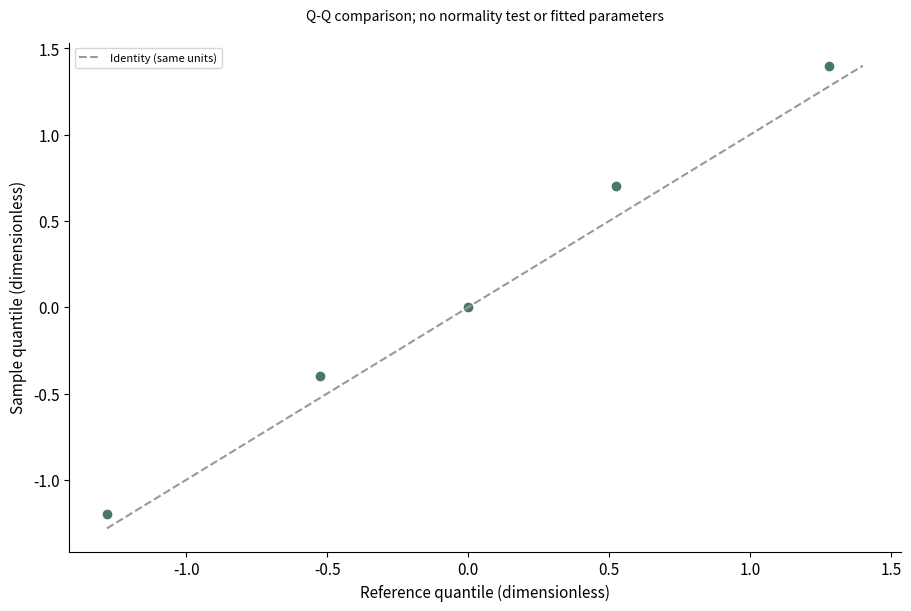

Python code for this plot:
# Tuyan specialist vector renderer v1; immutable source data.
import json
d = json.loads("{\"type\":\"qq\",\"rows\":[{\"value\":-1.2},{\"value\":-0.4},{\"value\":0},{\"value\":0.7},{\"value\":1.4}],\"units\":{\"value\":\"dimensionless\"},\"options\":{\"reference\":\"normal\",\"mean\":0,\"sd\":1,\"plottingPosition\":\"hazen\"},\"analysis\":{\"description\":\"Synthetic teaching fixture; supplied quantities are not research findings.\"},\"pixels\":1024,\"plotStyle\":{\"width\":9,\"height\":6,\"fontSize\":11}}")

import math
from statistics import NormalDist
import numpy as np
import matplotlib
matplotlib.use('Agg')
import matplotlib.pyplot as plt
from matplotlib.patches import Circle, Rectangle, Polygon, PathPatch, Wedge, FancyArrowPatch
from matplotlib.path import Path
from matplotlib.textpath import TextPath
from matplotlib.font_manager import FontProperties
from matplotlib.transforms import Affine2D
from matplotlib.colors import BoundaryNorm, Normalize
from matplotlib.cm import ScalarMappable
r,kind,opt,unit=d['rows'],d['type'],d['options'],d['units']
plt.rcParams.update({'font.size':d['plotStyle']['fontSize'],'svg.fonttype':'none'})
fig,ax=plt.subplots(figsize=(d['plotStyle']['width'],d['plotStyle']['height']),layout='constrained')
fig.set_facecolor('white')
fig._tuyan_target_pixels=d['pixels']
colors=['#487968','#c58b53','#647da6','#a77592','#a5a659','#578eaa','#be7666']
computations={}
checks={}
def verify(name,actual,expected,tolerance=1e-9):
    error=float(abs(actual-expected))
    assert math.isfinite(error) and error<=tolerance*max(1,abs(expected)), name
    checks[name]={'actual':float(actual),'expected':float(expected),'absoluteError':error}
def note(text):
    ax.set_title(text,fontsize=10,pad=16)
def clean(value):
    if isinstance(value,dict):return {str(k):clean(v) for k,v in value.items()}
    if isinstance(value,(list,tuple,np.ndarray)):return [clean(v) for v in value]
    if isinstance(value,np.generic):return value.item()
    return value
def ribbon(x0,x1,y0,y1,height,color,alpha=.6):
    # Both vertical cross-sections have identical data-space thickness.
    dx=(x1-x0)*.45
    vertices=[(x0,y0),(x0+dx,y0),(x1-dx,y1),(x1,y1),(x1,y1+height),(x1-dx,y1+height),(x0+dx,y0+height),(x0,y0+height),(x0,y0)]
    codes=[Path.MOVETO,Path.CURVE4,Path.CURVE4,Path.CURVE4,Path.LINETO,Path.CURVE4,Path.CURVE4,Path.CURVE4,Path.CLOSEPOLY]
    artist=PathPatch(Path(vertices,codes),facecolor=color,edgecolor='none',alpha=alpha)
    ax.add_patch(artist)
    verify('ribbon_%d_width'%len(ax.patches),vertices[4][1]-vertices[3][1],height)
    return artist
if kind=='network':
    ids=[a['id'] for a in opt['nodes']];n=len(ids)
    positions={name:(math.cos(2*math.pi*i/n),math.sin(2*math.pi*i/n)) for i,name in enumerate(ids)}
    weighted='value' in r[0]
    scale=4/max(a['value'] for a in r) if weighted else 1
    for a in r:
        weight=a['value'] if weighted else 1
        artist=FancyArrowPatch(positions[a['source']],positions[a['target']],arrowstyle='-|>' if opt['directed'] else '-',mutation_scale=12,linewidth=weight*scale,color=colors[0],shrinkA=12,shrinkB=12)
        ax.add_patch(artist);verify('edge_%d_width'%len(ax.patches),artist.get_linewidth(),weight*scale)
        if weighted:
            p,q=positions[a['source']],positions[a['target']];ax.text((p[0]+q[0])/2,(p[1]+q[1])/2,str(weight),fontsize=8)
    points=np.array(list(positions.values()));artist=ax.scatter(points[:,0],points[:,1],s=250,c=colors[1],zorder=3)
    for a in opt['nodes']:
        x,y=positions[a['id']];ax.text(x*1.14,y*1.14,a.get('label',a['id']),ha='center',va='center',fontsize=9)
    degree={name:sum(a['source']==name or a['target']==name for a in r) for name in ids}
    verify('degree_sum',sum(degree.values()),2*len(r));verify('rendered_node_count',len(artist.get_offsets()),n)
    computations={'positions':positions,'degree':degree,'isolatedNodes':[k for k,v in degree.items() if v==0],'lineWidthPerWeight':scale}
    ax.set(xlim=(-1.4,1.4),ylim=(-1.4,1.4),aspect='equal');ax.axis('off');note('Circular layout; distances are not scientific distances'+ ('; weights: '+opt['weightUnit'] if weighted else ''))
elif kind=='euler':
    a,b=set(r[0]['members']),set(r[1]['members']);both=len(a&b);only_a=len(a-b);only_b=len(b-a)
    if a==b:
        locations=[(0,0,1),(0,0,1)];topology='equal';ax.text(0,0,str(both),ha='center');ax.text(0,1.15,r[0]['set']+' = '+r[1]['set'],ha='center')
    elif a.issubset(b) or b.issubset(a):
        small=0 if a.issubset(b) else 1;locations=[None,None];locations[small]=(-.25,0,.5);locations[1-small]=(0,0,1);topology='containment'
        ax.text(-.25,0,str(both),ha='center');ax.text(.65,0,str(only_b if small==0 else only_a),ha='center')
        ax.text(-.25,.6,r[small]['set'],ha='center');ax.text(0,1.15,r[1-small]['set'],ha='center')
    elif not both:
        locations=[(-1.1,0,1),(1.1,0,1)];topology='disjoint'
        for i,x in enumerate([-1.1,1.1]):ax.text(x,0,str([only_a,only_b][i]),ha='center');ax.text(x,1.15,r[i]['set'],ha='center')
    else:
        locations=[(-.6,0,1),(.6,0,1)];topology='overlap'
        for x,value in [(-1,only_a),(0,both),(1,only_b)]:ax.text(x,0,str(value),ha='center')
        for i,x in enumerate([-.8,.8]):ax.text(x,1.15,r[i]['set'],ha='center')
    for i,(x,y,radius) in sorted(enumerate(locations),key=lambda z:-z[1][2]):ax.add_patch(Circle((x,y),radius,facecolor=colors[i],edgecolor=colors[i],alpha=.25,linewidth=2))
    verify('union_count',only_a+both+only_b,len(a|b));computations={'intersection':both,'onlyA':only_a,'onlyB':only_b,'union':len(a|b),'topology':topology,'areaMode':'schematic'}
    ax.set(xlim=(-2.5,2.5),ylim=(-1.4,1.5),aspect='equal');ax.axis('off');note('Exact membership counts and topology; areas are schematic')
elif kind=='sankey':
    nodes=opt['nodes'];total=sum(a['value'] for a in r);gap=total*.07
    starts={};totals={};row_heights=[]
    for stage in [0,1]:
        offset=0
        for node in [n for n in nodes if n['stage']==stage]:
            name=node['id'];value=sum(a['value'] for a in r if a['source' if stage==0 else 'target']==name)
            starts[name]=offset;totals[name]=value
            rect=Rectangle((stage-.025,offset),.05,value,color=colors[stage]);ax.add_patch(rect)
            ax.text(stage+(-.05 if stage==0 else .05),offset+value/2,name+' ('+str(value)+')',ha='right' if stage==0 else 'left',va='center',fontsize=9)
            verify(name+'_node_height',rect.get_height(),value);offset+=value+gap
        row_heights.append(offset)
    used={name:0. for name in starts}
    for i,a in enumerate(r):
        s,t=a['source'],a['target'];ribbon(.025,.975,starts[s]+used[s],starts[t]+used[t],a['value'],colors[i%len(colors)]);used[s]+=a['value'];used[t]+=a['value']
    for name in used:verify(name+'_allocated_flow',used[name],totals[name])
    verify('both_column_total',sum(totals.values()),2*total);computations={'nodeTotals':totals,'totalFlow':total,'dataSpaceWidthPerValue':1}
    ax.set(xlim=(-.28,1.28),ylim=(-gap,max(row_heights)));ax.axis('off');note('Flow width: '+unit['value']+'; two-stage supplied flows')
elif kind=='chord':
    ids=opt['nodes'];totals={n:sum(a['value'] for a in r if n in [a['source'],a['target']]) for n in ids};total=sum(totals.values());gap=.04;scale=(2*math.pi-gap*len(ids))/total
    starts={};used={n:0. for n in ids};angle=0;arcs={}
    for i,n in enumerate(ids):
        starts[n]=angle;end=angle+totals[n]*scale;arcs[n]=[angle,end]
        ax.add_patch(Wedge((0,0),1,math.degrees(angle),math.degrees(end),width=.08,facecolor=colors[i%len(colors)]))
        mid=(angle+end)/2;ax.text(1.15*math.cos(mid),1.15*math.sin(mid),n,ha='center',va='center',fontsize=9);angle=end+gap
    spans=[]
    for i,a in enumerate(r):
        s,t,v=a['source'],a['target'],a['value'];a0=starts[s]+used[s]*scale;a1=a0+v*scale;b0=starts[t]+used[t]*scale;b1=b0+v*scale;used[s]+=v;used[t]+=v
        aa=np.linspace(a0,a1,12);bb=np.linspace(b0,b1,12);pa=np.column_stack([.91*np.cos(aa),.91*np.sin(aa)]);pb=np.column_stack([.91*np.cos(bb),.91*np.sin(bb)])
        verts=[*pa,(0,0),pb[0],*pb[1:],(0,0),pa[0]];codes=[Path.MOVETO]+[Path.LINETO]*(len(pa)-1)+[Path.CURVE3,Path.CURVE3]+[Path.LINETO]*(len(pb)-1)+[Path.CURVE3,Path.CURVE3]
        ax.add_patch(PathPatch(Path(verts,codes),facecolor=colors[ids.index(s)%len(colors)],alpha=.5,edgecolor='none'))
        verify('edge_%d_source_span'%i,a1-a0,v*scale);verify('edge_%d_target_span'%i,b1-b0,v*scale);spans.append([a0,a1,b0,b1])
    for n in ids:verify(n+'_incident_allocation',used[n],totals[n])
    computations={'incidentTotals':totals,'edgeSpansRadians':spans,'radiansPerValue':scale,'undirectedTotal':total/2}
    ax.set(xlim=(-1.4,1.4),ylim=(-1.4,1.4),aspect='equal');ax.axis('off');note('Undirected ribbons; endpoint angle proportional to '+unit['value'])
elif kind=='radar':
    ax.remove();ax=fig.add_subplot(111,projection='polar');axes=opt['axes'];angles=np.arange(len(axes))*2*math.pi/len(axes);closed=np.r_[angles,angles[0]];normalized={}
    groups=list(dict.fromkeys(a['group'] for a in r))
    for i,g in enumerate(groups):
        values=[next(a['value'] for a in r if a['group']==g and a['label']==b['id']) for b in axes];values=np.array([(v-b['min'])/(b['max']-b['min']) for v,b in zip(values,axes)]);normalized[g]=values
        line=ax.plot(closed,np.r_[values,values[0]],color=colors[i%len(colors)],label=g)[0];ax.fill(closed,np.r_[values,values[0]],color=colors[i%len(colors)],alpha=.1);verify(g+'_radius_error',np.max(np.abs(line.get_ydata()[:-1]-values)),0)
    ax.set_xticks(angles,[a['id']+'\n'+str(a['min'])+'–'+str(a['max'])+' '+a['unit'] for a in axes],fontsize=9);ax.set_ylim(0,1);ax.legend(loc='upper right',bbox_to_anchor=(1.3,1.15));note('Explicit per-axis normalization; polygon area is not a score');computations={'normalizedRadii':normalized}
elif kind=='qq':
    sample=np.sort([a['value'] for a in r]);p=(np.arange(len(sample))+.5)/len(sample)
    if opt['reference']=='normal':theoretical=np.array([NormalDist(opt['mean'],opt['sd']).inv_cdf(float(q)) for q in p])
    else:theoretical=np.quantile(opt['referenceValues'],p,method='linear')
    points=ax.scatter(theoretical,sample,c=colors[0]);limits=[min(theoretical.min(),sample.min()),max(theoretical.max(),sample.max())];ax.plot(limits,limits,'--',color='#999999',label='Identity (same units)');ax.legend(fontsize=8)
    verify('sample_order_error',np.max(np.abs(points.get_offsets()[:,1]-sample)),0);verify('quantile_order_violations',np.sum(np.diff(theoretical)<0),0)
    computations={'probabilities':p,'referenceQuantiles':theoretical,'sampleQuantiles':sample,'plottingPosition':'(i - 0.5) / n','parameterSource':'supplied; not fitted'}
    ax.set_xlabel('Reference quantile ('+unit['value']+')');ax.set_ylabel('Sample quantile ('+unit['value']+')');note('Q-Q comparison; no normality test or fitted parameters')
elif kind=='streamgraph':
    groups=list(dict.fromkeys(a['group'] for a in r));xs=sorted(set(a['x'] for a in r));values=np.array([[next(a['y'] for a in r if a['x']==x and a['group']==g) for x in xs] for g in groups]);total=values.sum(axis=0);baseline=-total/2;lower=baseline.copy()
    for i,g in enumerate(groups):
        upper=lower+values[i];ax.fill_between(xs,lower,upper,color=colors[i%len(colors)],label=g);verify(g+'_thickness_error',np.max(np.abs(upper-lower-values[i])),0);lower=upper
    verify('symmetric_baseline_error',np.max(np.abs(lower+baseline)),0);computations={'x':xs,'totalThickness':total,'baseline':baseline,'series':dict(zip(groups,values))};ax.set_xlabel(unit['x']);ax.set_ylabel('Thickness ('+unit['y']+'); centered baseline');ax.legend()
elif kind=='cumulative_incidence':
    groups=list(dict.fromkeys(a.get('group','Data') for a in r));results={};color_index=0
    for group in groups:
        rows=[a for a in r if a.get('group','Data')==group];times=sorted(set(a['time'] for a in rows));s=1.;cif=np.zeros(len(opt['causes']));xs=[0.];curves=[cif.copy()];risks=[];survival=[1.]
        buckets={t:{'events':np.zeros(len(opt['causes']),dtype=int),'censored':0} for t in times}
        for a in rows:
            if a['event']:buckets[a['time']]['events'][opt['causes'].index(a['cause'])]+=1
            else:buckets[a['time']]['censored']+=1
        risk=len(rows)
        for t in times:
            counts=buckets[t]['events'];censored=buckets[t]['censored'];before=s;cif=cif+before*counts/risk;s=before*(1-counts.sum()/risk);xs.append(t);curves.append(cif.copy());survival.append(s);risks.append({'time':t,'atRisk':risk,'eventsByCause':counts,'censored':censored})
            verify(group+'_mass_at_'+str(t),s+cif.sum(),1);risk-=int(counts.sum())+censored
        curves=np.array(curves)
        for j,c in enumerate(opt['causes']):
            line=ax.step(xs,curves[:,j],where='post',label=group+' / '+c,color=colors[color_index%len(colors)])[0];color_index+=1;verify(group+'_'+c+'_curve_error',np.max(np.abs(line.get_ydata()-curves[:,j])),0);verify(group+'_'+c+'_monotonic_violations',np.sum(np.diff(curves[:,j])< -1e-12),0)
        results[group]={'time':xs,'cif':dict(zip(opt['causes'],curves.T)),'eventFreeSurvival':survival,'riskSets':risks}
    computations={'estimator':'Aalen-Johansen, common time-zero entry, right censoring, simultaneous cause jumps','groups':results};ax.set_ylim(0,1.03);ax.set_xlabel(unit['time']);ax.set_ylabel('Cumulative incidence');ax.legend(fontsize=8);note('Aalen–Johansen competing risks; no CI estimated')
elif kind=='matrix_link_overlay':
    names=list(dict.fromkeys(a['row'] for a in r));n=len(names);matrix=np.array([[next(a['value'] for a in r if a['row']==y and a['column']==x) for x in names] for y in names]);mesh=ax.pcolormesh(np.arange(n+1)-.5,np.arange(n+1)-.5,matrix,cmap='viridis',shading='flat');fig.colorbar(mesh,ax=ax,label=unit['value'],shrink=.7)
    maxweight=max(abs(a['value']) for a in opt['links']);scale=4/maxweight
    for i,a in enumerate(opt['links']):
        y0,y1=names.index(a['source']),names.index(a['target']);x=-.65;control=-1-abs(y0-y1)*.3
        path=Path([(x,y0),(control,y0),(control,y1),(x,y1)],[Path.MOVETO,Path.CURVE4,Path.CURVE4,Path.CURVE4]);p=PathPatch(path,fill=False,linewidth=abs(a['value'])*scale,color=colors[i%len(colors)]);ax.add_patch(p);ax.text(control,(y0+y1)/2,str(a['value']),ha='right',fontsize=8);verify('link_%d_width'%i,p.get_linewidth(),abs(a['value'])*scale)
    verify('matrix_value_error',np.max(np.abs(np.asarray(mesh.get_array()).reshape(matrix.shape)-matrix)),0);computations={'matrix':matrix,'linkWidthPerAbsoluteValue':scale,'suppliedLinks':opt['links']}
    ax.set_xticks(range(n),names,rotation=30);ax.set_yticks(range(n),names);ax.set_xlim(-2-.3*n,n-.5);ax.set_ylim(n-.5,-.5);note(opt['matrixStatistic']+'\nLinks: '+opt['linkStatistic']+' ('+opt['linkUnit']+')')
elif kind=='parallel_coordinates':
    axes=opt['axes'];x=np.arange(len(axes));values=[]
    for i,a in enumerate(r):
        y=np.array([(a[b['id']]-b['min'])/(b['max']-b['min']) for b in axes]);values.append(y);line=ax.plot(x,y,color=colors[i%len(colors)],alpha=.65,label=a['id'] if len(r)<=12 else None)[0];verify(a['id']+'_normalized_error',np.max(np.abs(line.get_ydata()-y)),0)
    for i,b in enumerate(axes):
        ax.axvline(i,color='#cccccc',linewidth=.7,zorder=0)
        for v in np.linspace(b['min'],b['max'],5):ax.text(i+.02,(v-b['min'])/(b['max']-b['min']),format(v,'.3g'),fontsize=7,va='center')
    ax.set_xticks(x,[b['id']+'\n'+b['unit'] for b in axes]);ax.set_ylim(-.05,1.05);ax.set_yticks([])
    if len(r)<=12:ax.legend(fontsize=8,loc='upper left',bbox_to_anchor=(1,1))
    computations={'normalizedObservations':dict(zip([a['id'] for a in r],values))};note('Explicit axis ranges; each line is one observation')
elif kind in ['treemap','circle_packing']:
    nodes={a['id']:a for a in r};children={a['id']:[b['id'] for b in r if b['parent']==a['id']] for a in r};root=next(a['id'] for a in r if a['parent'] is None);leaves=[a['id'] for a in r if not children[a['id']]];geometries={}
    if kind=='treemap':
        def layout(name,x,y,w,h,depth):
            a=nodes[name];geometries[name]=[x,y,w,h];rect=Rectangle((x,y),w,h,facecolor=colors[leaves.index(name)%len(colors)] if name in leaves else 'none',edgecolor='white' if name in leaves else '#303d35',linewidth=1.5 if depth==0 else .7,zorder=1+depth);ax.add_patch(rect)
            verify(name+'_area_ratio',w*h,nodes[name]['value']/nodes[root]['value'])
            if not children[name]:ax.text(x+w/2,y+h/2,a['label']+'\n'+str(a['value']),ha='center',va='center',fontsize=9)
            else:
                offset=0
                for child in children[name]:
                    ratio=nodes[child]['value']/a['value']
                    if depth%2==0:layout(child,x+offset*w,y,w*ratio,h,depth+1)
                    else:layout(child,x,y+offset*h,w,h*ratio,depth+1)
                    offset+=ratio
                ax.add_patch(Rectangle((x,y),w,h,facecolor='none',edgecolor='#203d31',linewidth=1.5,zorder=30-depth))
                if depth>0:ax.text(x+.01*w,y+h-.025*h,a['label'],ha='left',va='top',fontsize=8,zorder=40,bbox={'facecolor':'white','edgecolor':'none','alpha':.75,'pad':1})
        layout(root,0,0,1,1,0);verify('leaf_area_sum',sum(geometries[n][2]*geometries[n][3] for n in leaves),1);ax.set(xlim=(-.02,1.02),ylim=(-.02,1.02),aspect='equal');note(nodes[root]['label']+'; slice-and-dice area proportional to '+unit['value'])
    else:
        radii={}
        def radius(name):
            radii[name]=sum(radius(c) for c in children[name]) if children[name] else math.sqrt(nodes[name]['value']/math.pi)
            return radii[name]
        radius(root)
        def layout(name,x,y,depth):
            rad=radii[name];geometries[name]=[x,y,rad];leaf=not children[name];circle=Circle((x,y),rad,facecolor=colors[leaves.index(name)%len(colors)] if leaf else 'none',edgecolor='#405648',alpha=.65 if leaf else 1,linewidth=1,zorder=depth+1);ax.add_patch(circle)
            if leaf:
                verify(name+'_leaf_area',math.pi*circle.get_radius()**2,nodes[name]['value']);ax.text(x,y,nodes[name]['label']+'\n'+str(nodes[name]['value']),ha='center',va='center',fontsize=8)
            if not leaf:ax.text(x,y+rad*.8,nodes[name]['label'],ha='center',va='center',fontsize=8,zorder=30)
            cursor=x-rad
            for child in children[name]:
                cr=radii[child];cx=cursor+cr;layout(child,cx,y,depth+1);verify(child+'_containment_excess',max(0,abs(cx-x)+cr-rad),0);cursor+=2*cr
        layout(root,0,0,0);lim=radii[root]*1.12;ax.set(xlim=(-lim,lim),ylim=(-lim,lim),aspect='equal');note('Leaf area proportional to '+unit['value']+'; parent area includes empty space')
    computations={'geometry':geometries,'rootTotal':nodes[root]['value'],'leafTotal':sum(nodes[n]['value'] for n in leaves),'algorithm':'slice-and-dice' if kind=='treemap' else 'tangent-row nested circles'};verify('leaf_total',computations['leafTotal'],computations['rootTotal']);ax.axis('off')
elif kind=='alluvial':
    stages=opt['stages'];ids=list(dict.fromkeys(a['id'] for a in r));paths={n:[next(a for a in r if a['id']==n and a['stage']==s) for s in stages] for n in ids};total=sum(paths[n][0]['value'] for n in ids);gap=total*.05;positions={};stage_totals={};max_y=0
    for j,stage in enumerate(stages):
        categories=list(dict.fromkeys(a['category'] for a in r if a['stage']==stage));offset=0;category_totals={}
        for category in categories:
            matching=[n for n in ids if paths[n][j]['category']==category];amount=sum(paths[n][j]['value'] for n in matching);category_totals[category]=amount;ax.add_patch(Rectangle((j-.025,offset),.05,amount,color='#506956',alpha=.8));ax.text(j,offset+amount/2,category,ha='center',va='center',fontsize=8,zorder=5,bbox={'facecolor':'white','alpha':.8,'edgecolor':'none','pad':1})
            for n in matching:positions[(n,j)]=offset;offset+=paths[n][j]['value']
            offset+=gap
        max_y=max(max_y,offset);stage_totals[stage]=category_totals;verify(stage+'_mass',sum(category_totals.values()),total)
    for i,n in enumerate(ids):
        for j in range(len(stages)-1):ribbon(j+.025,j+.975,positions[(n,j)],positions[(n,j+1)],paths[n][j]['value'],colors[i%len(colors)],.45)
    computations={'stageTotals':stage_totals,'cohortTotal':total,'pathValues':{n:paths[n][0]['value'] for n in ids}};ax.set_xticks(range(len(stages)),stages);ax.set_yticks([]);ax.set_xlim(-.3,len(stages)-.7);ax.set_ylim(-gap,max_y);note('Fixed cohort; ribbon width: '+unit['value'])
elif kind=='point_map':
    x=np.array([a['x'] for a in r]);y=np.array([a['y'] for a in r]);p=ax.scatter(x,y,color=colors[0],s=35)
    for a in r:ax.annotate(a['label'],(a['x'],a['y']),xytext=(4,4),textcoords='offset points',fontsize=8)
    dx=max(1,float(np.ptp(x))*.15);dy=max(1,float(np.ptp(y))*.15);ax.set_xlim(max(-180,x.min()-dx),min(180,x.max()+dx));ax.set_ylim(max(-90,y.min()-dy),min(90,y.max()+dy));ax.set_aspect('equal');ax.grid(alpha=.2);ax.set_xlabel('Longitude (degrees east)');ax.set_ylabel('Latitude (degrees north)');verify('coordinate_error',np.max(np.abs(p.get_offsets()-np.column_stack([x,y]))),0);computations={'coordinates':np.column_stack([x,y]),'projection':'Plate Carree; no equal-area or distance claim'};note('EPSG:4326 / Plate Carree; no external basemap')
elif kind=='choropleth':
    values={a['region']:a['value'] for a in r};cmap=plt.get_cmap('viridis',len(opt['boundaries'])-1);norm=BoundaryNorm(opt['boundaries'],cmap.N,clip=True);areas={};missing=[];allpoints=[]
    for a in opt['regions']:
        polygon=np.array(a['polygon']);allpoints.extend(polygon);value=values.get(a['id']);color='#d8d8d8' if value is None else cmap(norm(value));p=Polygon(polygon,closed=True,facecolor=color,edgecolor='white');ax.add_patch(p)
        x,y=polygon[:,0],polygon[:,1];area=abs(np.dot(x,np.roll(y,-1))-np.dot(y,np.roll(x,-1)))/2;areas[a['id']]=area;verify(a['id']+'_vertices',len(p.get_xy()),len(polygon)+(0 if np.array_equal(polygon[0],polygon[-1]) else 1));ax.text(float(np.mean(x)),float(np.mean(y)),a['id']+('\nMissing' if value is None else '\n'+str(value)),ha='center',fontsize=8)
        if value is None:missing.append(a['id'])
    pts=np.array(allpoints);ax.update_datalim(pts);ax.autoscale_view();ax.set_aspect('equal');ax.set_xlabel('Longitude (degrees east)');ax.set_ylabel('Latitude (degrees north)');fig.colorbar(ScalarMappable(norm=norm,cmap=cmap),ax=ax,boundaries=opt['boundaries'],label=unit['value'],shrink=.75);computations={'suppliedValues':values,'polygonAreasSquareDegrees':areas,'missingRegions':missing,'classBoundaries':opt['boundaries']};verify('region_count',len(ax.patches),len(opt['regions']));note('Plate Carree; grey = missing, supplied class boundaries')
elif kind=='enrichment':
    count=np.array([a['count'] for a in r]);background=np.array([a['background'] for a in r]);ratio=count/opt['inputSize'];fold=ratio/(background/opt['backgroundSize']);p=np.array([a['p'] for a in r]);score=-np.log10(p);sizes=count*20
    artist=ax.scatter(fold,np.arange(len(r)),s=sizes,c=score,cmap='viridis');ax.set_yticks(range(len(r)),[a['term'] for a in r]);ax.invert_yaxis();ax.set_xlabel('Fold enrichment: (count / input size) / (background / universe)');fig.colorbar(artist,ax=ax,label='-log10('+d['analysis']['pKind']+')');ax.axvline(1,color='#aaaaaa',linestyle='--');verify('fold_coordinate_error',np.max(np.abs(artist.get_offsets()[:,0]-fold)),0);verify('p_color_error',np.max(np.abs(artist.get_array()-score)),0);computations={'geneRatio':ratio,'foldEnrichment':fold,'suppliedP':p,'bubbleAreaPointsSquared':sizes,'bubbleAreaRule':'20 * count; zero counts explicitly marked with x'};note('Supplied test results; point area = 20 × count; x = zero count')
    for i,a in enumerate(r):
        if a['count']==0:ax.plot(0,i,marker='x',color='#444444')
elif kind=='gene_track':
    sequence_order=[a['id'] for a in opt['sequences']];ys=[];geometry=[]
    for i,a in enumerate(r):
        y=len(r)-1-i;ys.append(y);length=a['end']-a['start'];left=a['start'];right=a['end'];ax.plot([0,next(s['length'] for s in opt['sequences'] if s['id']==a['chrom'])],[y,y],color='#d0d3ce',linewidth=.8)
        head=min(length*.2,max(s['length'] for s in opt['sequences'])*.015)
        points=[(left,y-.18),(right-head,y-.18),(right,y),(right-head,y+.18),(left,y+.18)] if a['strand']=='+' else [(right,y-.18),(left+head,y-.18),(left,y),(left+head,y+.18),(right,y+.18)]
        p=Polygon(points,closed=True,color=colors[sequence_order.index(a['chrom'])%len(colors)]);ax.add_patch(p);verify('interval_%d_length'%i,max(p.get_xy()[:,0])-min(p.get_xy()[:,0]),length);geometry.append({'label':a['label'],'start':left,'end':right,'strand':a['strand'],'headCoordinate':right if a['strand']=='+' else left})
    ax.set_yticks(ys,[a['chrom']+' / '+a['label']+' ('+a['strand']+')' for a in r],fontsize=8);ax.set_ylim(-.6,len(r)-.4);ax.set_xlim(0,max(s['length'] for s in opt['sequences']));ax.set_xlabel('Genomic coordinate (bp; zero-based half-open)');computations={'intervals':geometry};note(opt['assembly']+'; whole-gene intervals, no inferred exons')
elif kind=='protein_domain':
    ys=[];geometry=[]
    for i,a in enumerate(r):
        length=next(s['length'] for s in opt['proteins'] if s['id']==a['protein']);y=len(r)-1-i;ys.append(y);ax.plot([.5,length+.5],[y,y],color='#aaaaaa',linewidth=2);width=a['end']-a['start']+1;p=Rectangle((a['start']-.5,y-.2),width,.4,color=colors[i%len(colors)]);ax.add_patch(p);verify('domain_%d_residues'%i,p.get_width(),width);geometry.append({'protein':a['protein'],'label':a['label'],'residues':width,'leftEdge':a['start']-.5,'rightEdge':a['end']+.5})
        ax.text((a['start']+a['end'])/2,y,a['label'],ha='center',va='center',fontsize=8,color='white')
    ax.set_yticks(ys,[a['protein']+' / '+a['evidence'] for a in r],fontsize=8);ax.set_ylim(-.6,len(r)-.4);ax.set_xlim(.5,max(s['length'] for s in opt['proteins'])+.5);ax.set_xlabel('Amino acid position (one-based inclusive)');computations={'domains':geometry};note(opt['database']+'; separate lanes preserve overlaps')
elif kind=='motif_logo':
    alphabet=opt['alphabet'];positions=sorted(set(a['position'] for a in r));frequencies=[];information=[];heights=[];font=FontProperties(family='DejaVu Sans',weight='bold')
    for pos in positions:
        values=np.array([next(a['value'] for a in r if a['position']==pos and a['symbol']==s) for s in alphabet]);freq=values/values.sum();entropy=-sum(p*math.log2(p) for p in freq if p>0);bits=max(0,math.log2(len(alphabet))-entropy);height=freq*(bits if opt['mode']=='information' else 1);frequencies.append(freq);information.append(bits);heights.append(height);bottom=0
        for j in np.argsort(height):
            h=float(height[j])
            if h<=1e-14:continue
            path=TextPath((0,0),alphabet[j],size=1,prop=font);box=path.get_extents();transform=Affine2D().translate(-box.x0,-box.y0).scale(.8/box.width,h/box.height).translate(pos-.4,bottom);glyph=transform.transform_path(path);patch=PathPatch(glyph,facecolor=colors[j%len(colors)],edgecolor='none');ax.add_patch(patch);verify('position_%d_%s_height'%(pos,alphabet[j]),glyph.get_extents().height,h);bottom+=h
        verify('position_%d_stack'%pos,bottom,bits if opt['mode']=='information' else 1)
    computations={'positions':positions,'frequencies':frequencies,'informationBits':information,'letterHeights':heights,'background':'uniform','smallSampleCorrection':'none'};ax.set_xlim(.4,max(positions)+.6);ax.set_ylim(0,(math.log2(len(alphabet)) if opt['mode']=='information' else 1)*1.03);ax.set_xticks(positions);ax.set_xlabel('Aligned position');ax.set_ylabel('Information (bits)' if opt['mode']=='information' else 'Frequency');note('Uniform background; no small-sample correction')
elif kind=='genome_circos':
    sequences=opt['sequences'];total=sum(s['length'] for s in sequences);gap=.06;scale=(2*math.pi-gap*len(sequences))/total;starts={};angle=0;spans={};norm=Normalize(*opt['valueRange']);cmap=plt.get_cmap('viridis')
    for i,s in enumerate(sequences):
        starts[s['id']]=angle;end=angle+s['length']*scale;spans[s['id']]=[angle,end];ax.add_patch(Wedge((0,0),1.05,math.degrees(angle),math.degrees(end),width=.06,facecolor=colors[i%len(colors)]));mid=(angle+end)/2;ax.text(1.18*math.cos(mid),1.18*math.sin(mid),s['id']+'\n'+str(s['length'])+' bp',ha='center',va='center',fontsize=8);verify(s['id']+'_sequence_angle',end-angle,s['length']*scale);angle=end+gap
    intervals=[]
    for i,a in enumerate(r):
        start=starts[a['chrom']]+a['start']*scale;end=starts[a['chrom']]+a['end']*scale;artist=Wedge((0,0),.95,math.degrees(start),math.degrees(end),width=.16,facecolor=cmap(norm(a['value'])));ax.add_patch(artist);verify('interval_%d_span'%i,math.radians(artist.theta2-artist.theta1),(a['end']-a['start'])*scale);intervals.append([start,end])
    for a in opt.get('links',[]):
        t0=starts[a['source']]+a['sourcePosition']*scale;t1=starts[a['target']]+a['targetPosition']*scale;p0=(.77*math.cos(t0),.77*math.sin(t0));p1=(.77*math.cos(t1),.77*math.sin(t1));ax.add_patch(PathPatch(Path([p0,(0,0),p1],[Path.MOVETO,Path.CURVE3,Path.CURVE3]),facecolor='none',edgecolor=colors[2],linewidth=1))
    ax.set(xlim=(-1.4,1.4),ylim=(-1.4,1.4),aspect='equal');ax.axis('off');fig.colorbar(ScalarMappable(norm=norm,cmap=cmap),ax=ax,label=unit['value'],shrink=.65);computations={'sequenceArcsRadians':spans,'radiansPerBase':scale,'intervalSpansRadians':intervals,'suppliedLinks':opt.get('links',[])};note(opt['assembly']+'; one supplied interval track')
elif kind=='synteny':
    for j,s in enumerate(opt['sequences']):ax.plot([0,s['length']],[1-j,1-j],color=colors[j],linewidth=5);ax.text(0,1-j+.09,s['id'],fontsize=9)
    geometry=[]
    for i,a in enumerate(r):
        b0,b1=(a['targetStart'],a['targetEnd']) if a['strand']=='+' else (a['targetEnd'],a['targetStart']);verts=[(a['start'],1),(a['end'],1),(b1,0),(b0,0)];ax.add_patch(Polygon(verts,closed=True,facecolor=colors[0] if a['strand']=='+' else colors[1],alpha=.4));verify('source_%d_width'%i,verts[1][0]-verts[0][0],a['end']-a['start']);verify('target_%d_width'%i,abs(verts[2][0]-verts[3][0]),a['targetEnd']-a['targetStart']);geometry.append(verts)
    ax.set_xlim(0,max(s['length'] for s in opt['sequences']));ax.set_ylim(-.15,1.25);ax.set_yticks([]);ax.set_xlabel('Sequence coordinate (bp; common scale, zero-based half-open)');computations={'ribbonVertices':geometry,'inversionCount':sum(a['strand']=='-' for a in r)};note('Supplied syntenic blocks; green = forward, amber = inversion')
elif kind=='phylogenetic':
    root=opt['root'];children={name:[] for name in set(a['source'] for a in r)|set(a['target'] for a in r)}
    for a in r:children[a['source']].append(a)
    positions={};tip_order=[]
    def tree_pos(name,x):
        if not children[name]:y=len(tip_order);tip_order.append(name)
        else:
            ys=[tree_pos(a['target'],x+a['length']) for a in children[name]];y=(min(ys)+max(ys))/2
        positions[name]=(x,y);return y
    tree_pos(root,0)
    for name,edges in children.items():
        if not edges:continue
        x,y=positions[name];child_ys=[positions[a['target']][1] for a in edges];ax.plot([x,x],[min(child_ys),max(child_ys)],color='#4b5f52')
        for a in edges:
            xx,yy=positions[a['target']];line=ax.plot([x,xx],[yy,yy],color=colors[0])[0];verify(a['target']+'_branch_length',line.get_xdata()[1]-line.get_xdata()[0],a['length'])
    for name in tip_order:
        x,y=positions[name];ax.annotate(name,(x,y),xytext=(5,0),textcoords='offset points',va='center',fontsize=9)
    xs=[p[0] for p in positions.values()];ax.set_xlim(-.02,max(xs)*1.2+.01);ax.set_ylim(-.7,len(tip_order)-.3);ax.set_yticks([]);ax.set_xlabel('Root distance ('+opt['branchLengthUnit']+')');computations={'nodePositions':positions,'tipOrder':tip_order,'root':root,'branchLengthSource':'supplied'};note('Supplied rooted phylogeny; no topology or support inference')
elif kind=='dendrogram':
    n=len(r)
    if opt['input']=='linkage':z=np.array(opt['linkage'],dtype=float)
    else:
        values=np.array([[a[f] for f in opt['dimensions']] for a in r]);distances=np.sqrt(np.sum((values[:,None,:]-values[None,:,:])**2,axis=2));active={i:[i] for i in range(n)};merges=[]
        for step in range(n-1):
            pairs=[];keys=sorted(active)
            for ii,a in enumerate(keys):
                for b in keys[ii+1:]:
                    ds=distances[np.ix_(active[a],active[b])];distance=float(ds.min() if opt['method']=='single' else ds.max() if opt['method']=='complete' else ds.mean());pairs.append((distance,a,b))
            height,a,b=min(pairs);members=active.pop(a)+active.pop(b);merges.append([a,b,height,len(members)]);active[n+step]=members
        z=np.array(merges)
    positions={};leaf_order=[]
    def dendro_pos(index):
        if index<n:
            x=len(leaf_order);leaf_order.append(index);positions[index]=(x,0.);return x
        a,b,height,count=z[index-n];x0=dendro_pos(int(a));x1=dendro_pos(int(b));positions[index]=((x0+x1)/2,float(height));return (x0+x1)/2
    dendro_pos(2*n-2)
    for i,(a,b,height,count) in enumerate(z):
        x0,y0=positions[int(a)];x1,y1=positions[int(b)];line=ax.plot([x0,x0,x1,x1],[y0,height,height,y1],color=colors[0])[0];verify('merge_%d_height'%i,line.get_ydata()[1],height)
    verify('root_membership_count',z[-1,3],n);verify('monotonic_height_violations',np.sum(np.diff(z[:,2])< -1e-12),0);ax.set_xticks(range(n),[r[i]['id'] for i in leaf_order],rotation=45 if n>10 else 0);ax.set_ylabel('Euclidean linkage distance ('+opt['method']+'; '+(unit[opt['dimensions'][0]] if opt['input']=='observations' else unit['distance'])+')');computations={'linkage':z,'leafOrder':[r[i]['id'] for i in leaf_order],'inputMode':opt['input'],'method':opt['method'],'preprocessing':'none'};note('Supplied linkage' if opt['input']=='linkage' else 'Calculated agglomeration; Euclidean / '+opt['method']+' / no preprocessing')
for spine in ['top','right']:
    if spine in ax.spines:ax.spines[spine].set_visible(False)
for collection in fig.findobj(matplotlib.collections.Collection):collection.set_rasterized(False)
verify('source_row_count',len(r),len(d['rows']))
assert len(checks)>1, 'Each specialist must have a substantive numerical or geometric check'
fig._tuyan_validation=clean({'typeId':kind,'computations':computations,'checks':checks,'analysis':d['analysis'],'suppliedFields':{'rowFields':list(dict.fromkeys(k for row in r for k in row)),'options':opt},'dataSourcePolicy':'Input provenance is supplied; numerical checks do not certify source truth.'})
json.dumps(fig._tuyan_validation,allow_nan=False)
